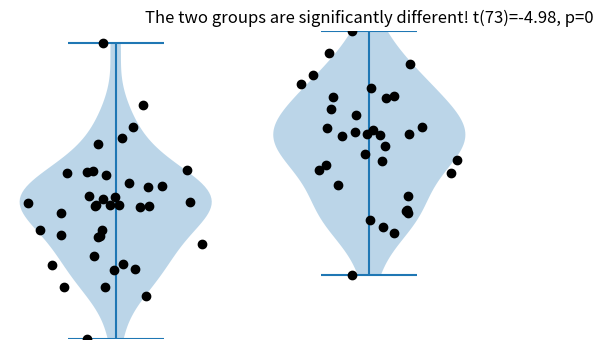

Python code for this plot:
# import libraries
import matplotlib.pyplot as plt
import numpy as np
import scipy.stats as stats

## this section is for parameters that you can specify

# specify the averages of the two groups
average_group1 = 40
average_group2 = 45

# the amount of individual variability (same value for both groups)
standard_deviation = 5.6

# sample sizes for each group
samples_group1 = 40
samples_group2 = 35

# this section generates the data (don't need to modify)

# generate the data
data_group1 = np.random.randn(samples_group1)*standard_deviation + average_group1
data_group2 = np.random.randn(samples_group2)*standard_deviation + average_group2

# convenient collection of sample sizes
ns = [ samples_group1, samples_group2 ]

datalims = [np.min(np.hstack((data_group1,data_group2))), np.max(np.hstack((data_group1,data_group2)))]

## this section is for data visualization (don't need to modify)

fig,ax = plt.subplots(1,2,figsize=(6,4))

ax[0].violinplot(data_group1)
ax[0].plot(1+np.random.randn(samples_group1)/10,data_group1,'ko')
ax[0].set_ylim(datalims)
ax[0].axis('off')

ax[1].violinplot(data_group2)
ax[1].plot(1+np.random.randn(samples_group2)/10,data_group2,'ko')
ax[1].set_ylim(datalims)
ax[1].axis('off')


# 2-group t-test
t,p = stats.ttest_ind(data_group1,data_group2)

# print the information to the title
sigtxt = ('',' NOT')
plt.title('The two groups are%s significantly different! t(%g)=%g, p=%g'%(sigtxt[int(p>.05)],sum(ns)-2,np.round(t,2),np.round(p,3)))

plt.show()